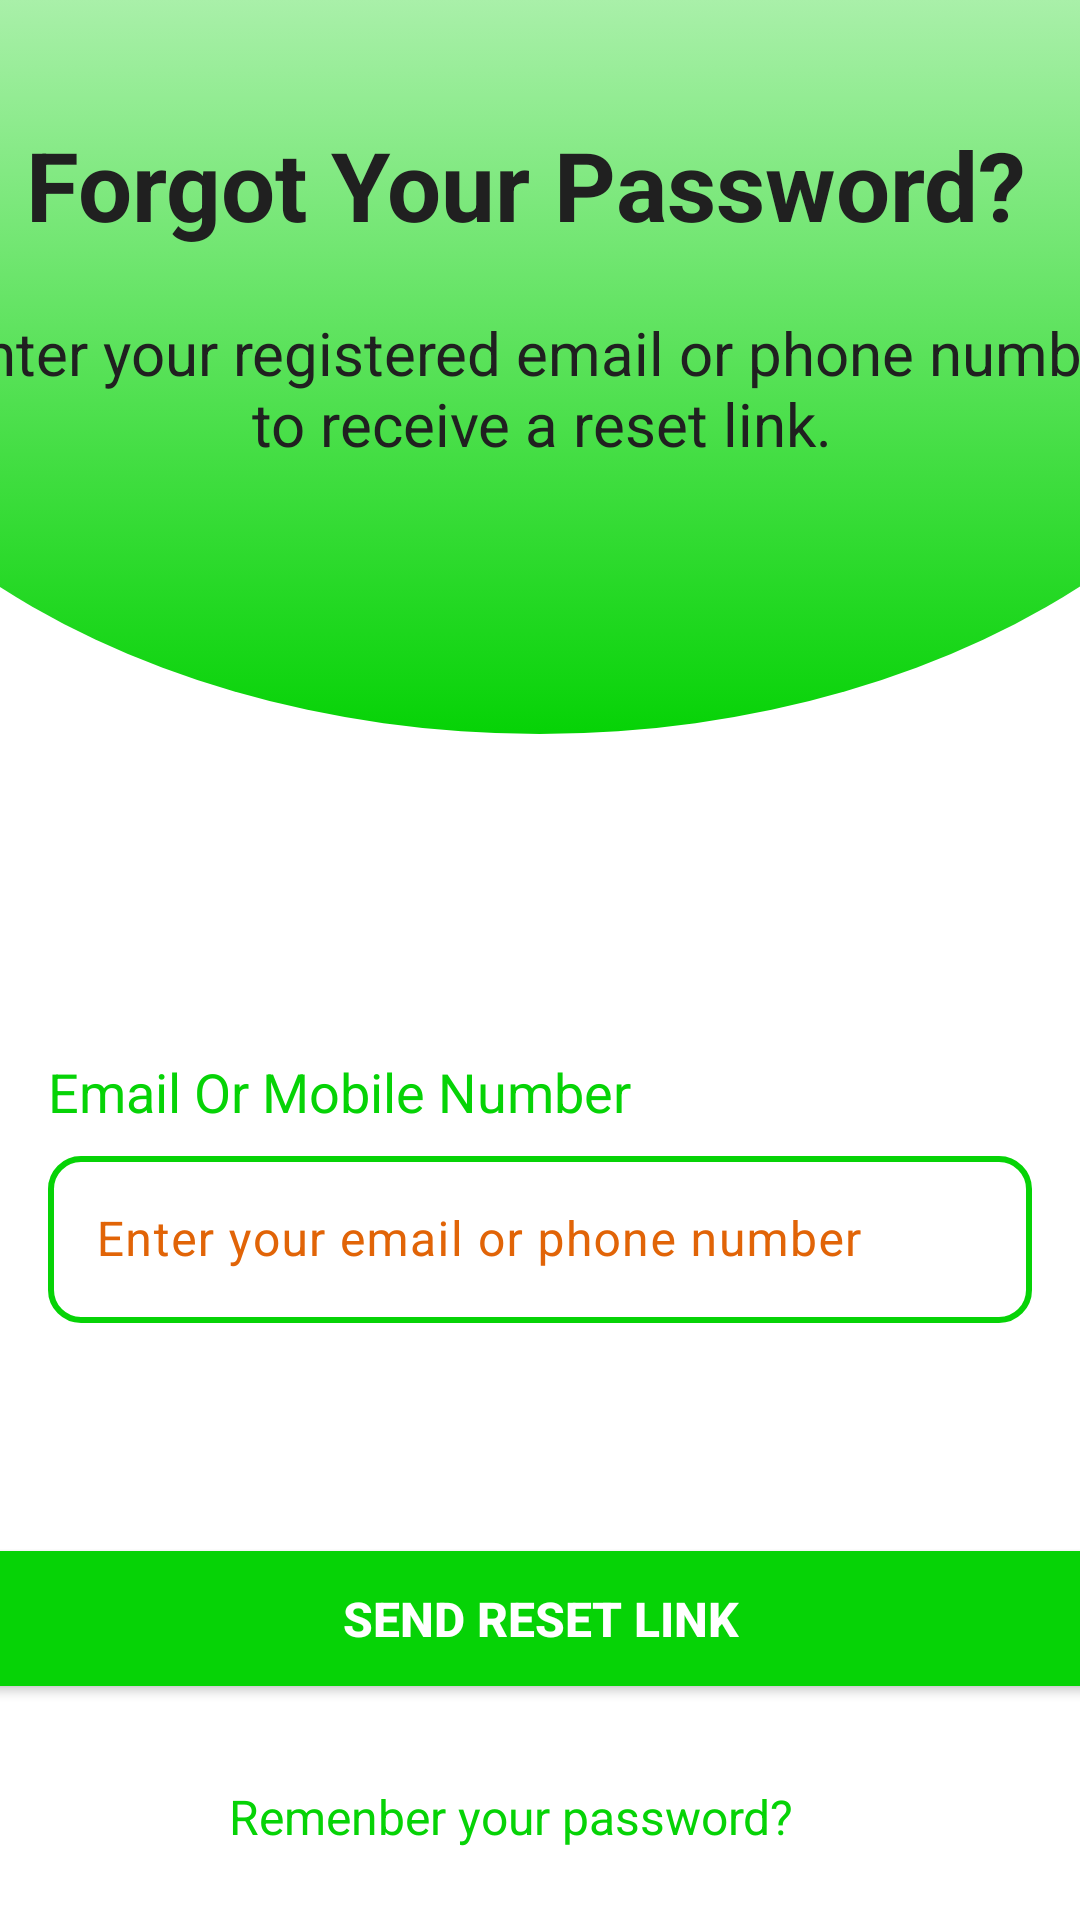

Reconstruct the res/layout file that produces this screen, plus the resources it refers to.
<!-- AndroidManifest.xml: application theme Theme.GoMart -->
<!-- res/layout/activity_reset_password.xml -->
<?xml version="1.0" encoding="utf-8"?>
<androidx.constraintlayout.widget.ConstraintLayout xmlns:android="http://schemas.android.com/apk/res/android"
    xmlns:app="http://schemas.android.com/apk/res-auto"
    xmlns:tools="http://schemas.android.com/tools"
    android:id="@+id/main"
    android:layout_width="match_parent"
    android:layout_height="match_parent"
    android:background="@color/white"
    tools:context=".setup.reset_password">

    <ImageView
        android:id="@+id/imageView13"
        android:layout_width="533dp"
        android:layout_height="374dp"
        android:layout_marginTop="-130dp"
        android:scaleType="fitXY"
        app:layout_constraintEnd_toEndOf="parent"
        app:layout_constraintHorizontal_bias="0.504"
        app:layout_constraintStart_toStartOf="parent"
        app:layout_constraintTop_toTopOf="parent"
        app:srcCompat="@drawable/background_shape" />

    <TextView
        android:id="@+id/textView15"
        android:layout_width="408dp"
        android:layout_height="64dp"
        android:layout_marginTop="40dp"
        android:text="Forgot Your Password?"
        android:textAlignment="center"
        android:textColor="@color/black"
        android:textSize="32sp"
        android:textStyle="bold"
        app:layout_constraintEnd_toEndOf="parent"
        app:layout_constraintHorizontal_bias="0.617"
        app:layout_constraintStart_toStartOf="parent"
        app:layout_constraintTop_toTopOf="parent" />

    <TextView
        android:id="@+id/textView16"
        android:layout_width="403dp"
        android:layout_height="75dp"
        android:text="Enter your registered email or phone number to receive a reset link."
        android:textAlignment="center"
        android:textColor="@color/black"
        android:textSize="20sp"
        app:layout_constraintBottom_toBottomOf="@+id/imageView13"
        app:layout_constraintEnd_toEndOf="parent"
        app:layout_constraintStart_toStartOf="parent"
        app:layout_constraintTop_toBottomOf="@+id/textView15"
        app:layout_constraintVertical_bias="0.0" />

    <com.google.android.material.textfield.TextInputLayout
        android:id="@+id/textInputLayout"
        android:layout_width="0dp"
        android:layout_height="wrap_content"
        android:layout_marginStart="16dp"
        android:layout_marginTop="380dp"
        android:layout_marginEnd="16dp"
        android:textColorHint="@color/shade_orange"
        app:hintTextColor="@color/green"
        app:layout_constraintEnd_toEndOf="parent"
        app:layout_constraintHorizontal_bias="0.0"
        app:layout_constraintStart_toStartOf="parent"
        app:layout_constraintTop_toTopOf="parent">

        <com.google.android.material.textfield.TextInputEditText
            android:layout_width="match_parent"
            android:layout_height="wrap_content"
            android:background="@drawable/text_field"
            android:hint="Enter your email or phone number"
            android:textColor="@color/black"
            android:textColorHint="@color/shade_orange" />

    </com.google.android.material.textfield.TextInputLayout>

    <TextView
        android:id="@+id/textView17"
        android:layout_width="wrap_content"
        android:layout_height="wrap_content"
        android:layout_marginStart="16dp"
        android:layout_marginBottom="4dp"
        android:layout_weight="1"
        android:text="Email Or Mobile Number"
        android:textColor="@color/green"
        android:textSize="18sp"
        app:layout_constraintBottom_toTopOf="@+id/textInputLayout"
        app:layout_constraintEnd_toEndOf="parent"
        app:layout_constraintHorizontal_bias="0.0"
        app:layout_constraintStart_toStartOf="parent"
        app:layout_constraintTop_toBottomOf="@+id/imageView13"
        app:layout_constraintVertical_bias="1.0" />

    <Button
        android:id="@+id/button7"
        android:layout_width="375dp"
        android:layout_height="57dp"
        android:layout_marginStart="16dp"
        android:layout_marginTop="70dp"
        android:layout_marginEnd="16dp"
        android:backgroundTint="@color/green"
        android:text="Send Reset Link"
        android:textColor="@color/white"
        android:textSize="16sp"
        android:textStyle="bold"
        app:cornerRadius="10dp"
        app:layout_constraintEnd_toEndOf="parent"
        app:layout_constraintStart_toStartOf="parent"
        app:layout_constraintTop_toBottomOf="@+id/textInputLayout" />

    <TextView
        android:id="@+id/textView18"
        android:layout_width="wrap_content"
        android:layout_height="wrap_content"
        android:layout_marginStart="58dp"
        android:text="Remenber your password?"
        android:textColor="@color/green"
        android:textSize="16sp"
        app:layout_constraintBottom_toBottomOf="parent"
        app:layout_constraintEnd_toEndOf="parent"
        app:layout_constraintHorizontal_bias="0.162"
        app:layout_constraintStart_toStartOf="parent"
        app:layout_constraintTop_toBottomOf="@+id/button7"
        app:layout_constraintVertical_bias="0.53" />

    <TextView
        android:id="@+id/textView19"
        android:layout_width="wrap_content"
        android:layout_height="wrap_content"
        android:layout_marginEnd="100dp"
        android:text="Sign In"
        android:textColor="@color/green"
        android:textSize="16sp"
        app:layout_constraintBottom_toBottomOf="parent"
        app:layout_constraintEnd_toEndOf="parent"
        app:layout_constraintHorizontal_bias="0.328"
        app:layout_constraintStart_toEndOf="@+id/textView18"
        app:layout_constraintTop_toBottomOf="@+id/button7"
        app:layout_constraintVertical_bias="0.534" />
</androidx.constraintlayout.widget.ConstraintLayout>
<!-- resources referenced by this layout -->
<resources>
  <color name="black">#202020</color>
  <color name="green">#06D306</color>
  <color name="shade_orange">#E16407</color>
  <color name="white">#FFFFFFFF</color>
  <!-- drawable background_shape (drawable) -->
  <?xml version="1.0" encoding="utf-8"?>
  <selector xmlns:android="http://schemas.android.com/apk/res/android">
  <item>
      <shape android:layout_width="match_parent" android:layout_height="wrap_content" android:shape="oval">
          <gradient android:angle="290" android:endColor="@color/green" android:startColor="@color/white" />
  
      </shape>
  </item>
  </selector>
  <!-- drawable text_field (drawable) -->
  <?xml version="1.0" encoding="utf-8"?>
  <selector xmlns:android="http://schemas.android.com/apk/res/android">
  <item>
      <shape android:shape="rectangle" >
          <stroke android:width="2dp" android:color="@color/green"/>
          <corners android:radius="10dp"/>
          <padding android:left="8dp" android:bottom="8dp" android:right="8dp" android:top="8dp"/>
  
      </shape>
  </item>
  </selector>
  <style name="Theme.GoMart" parent="Base.Theme.GoMart" />
  <style name="Base.Theme.GoMart" parent="Theme.Material3.DayNight.NoActionBar">
          
          
      </style>
</resources>
